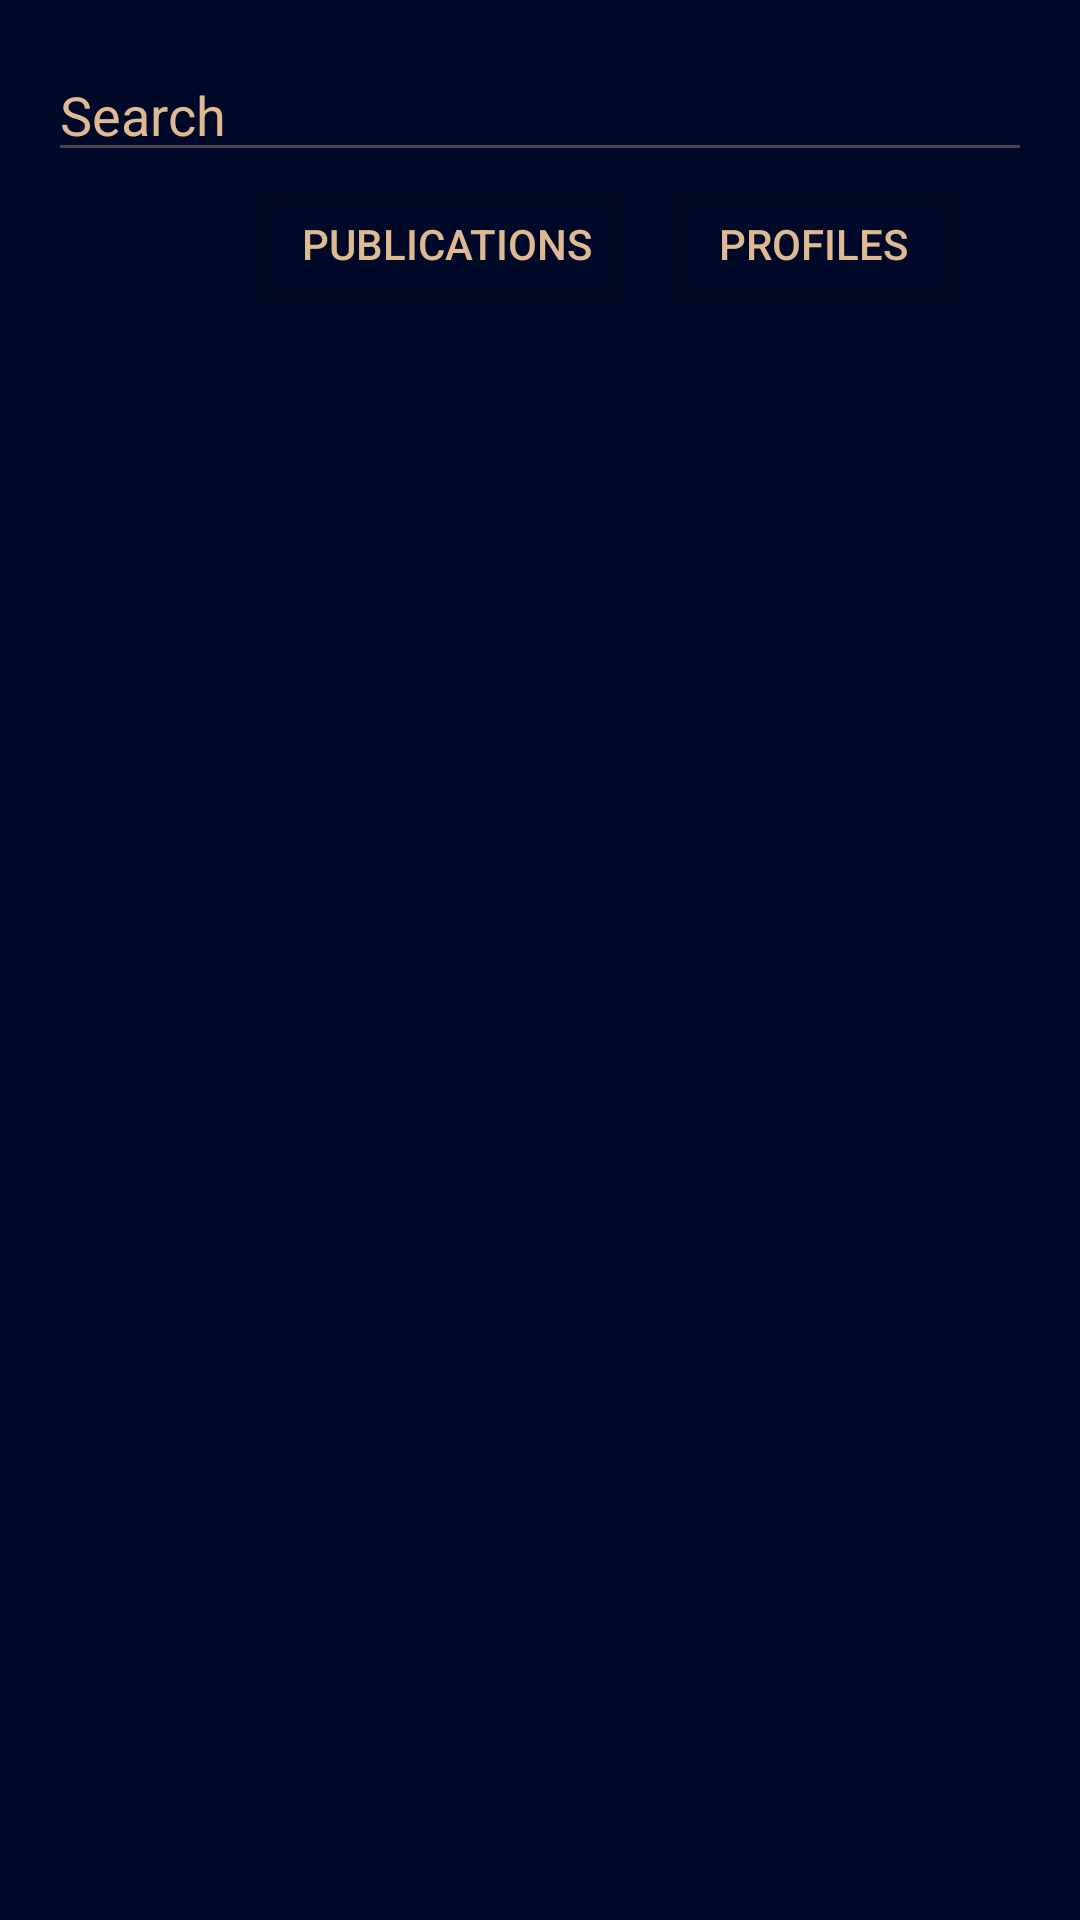

Reconstruct the res/layout file that produces this screen, plus the resources it refers to.
<!-- AndroidManifest.xml: application theme Theme.MoodMobile -->
<!-- res/layout/fragment_search.xml -->
<?xml version="1.0" encoding="utf-8"?>
<androidx.constraintlayout.widget.ConstraintLayout xmlns:android="http://schemas.android.com/apk/res/android"
    xmlns:app="http://schemas.android.com/apk/res-auto"
    xmlns:tools="http://schemas.android.com/tools"
    android:id="@+id/frameLayout"
    android:layout_width="match_parent"
    android:layout_height="match_parent"
    android:background="#010928">

    <EditText
        android:id="@+id/searchInput"
        android:layout_width="0dp"
        android:layout_height="wrap_content"
        android:layout_marginStart="16dp"
        android:layout_marginTop="16dp"
        android:layout_marginEnd="16dp"
        android:hint="Search"
        android:textColor="#deb992"
        android:textColorHint="@color/gold"
        app:layout_constraintEnd_toEndOf="parent"
        app:layout_constraintStart_toStartOf="parent"
        app:layout_constraintTop_toTopOf="parent" />

    <Button
        android:id="@+id/publicationsBtn"
        android:layout_width="128dp"
        android:layout_height="0dp"
        android:layout_marginStart="85dp"
        android:backgroundTint="#00FFFFFF"
        android:text="Publications"
        android:textColor="#deb992"
        app:layout_constraintStart_toStartOf="parent"
        app:layout_constraintTop_toBottomOf="@id/searchInput"
        app:strokeColor="#deb992"
        app:strokeWidth="2dp" />

    <Button
        android:id="@+id/profilesBtn"
        android:layout_width="100dp"
        android:layout_height="0dp"
        android:layout_marginStart="8dp"
        android:backgroundTint="#00FFFFFF"
        android:text="Profiles"
        android:textColor="#deb992"
        app:layout_constraintStart_toEndOf="@id/publicationsBtn"
        app:layout_constraintTop_toBottomOf="@id/searchInput"
        app:strokeColor="#deb992"
        app:strokeWidth="2dp"/>

    <FrameLayout
        android:id="@+id/fragmentContainer"
        android:layout_width="0dp"
        android:layout_height="0dp"
        app:layout_constraintBottom_toBottomOf="parent"
        app:layout_constraintEnd_toEndOf="parent"
        app:layout_constraintStart_toStartOf="parent" />

</androidx.constraintlayout.widget.ConstraintLayout>
<!-- resources referenced by this layout -->
<resources>
  <color name="gold">#deb992</color>
  <style name="Theme.MoodMobile" parent="Base.Theme.MoodMobile" />
  <style name="Base.Theme.MoodMobile" parent="Theme.Material3.DayNight.NoActionBar">
          
          
      </style>
</resources>
